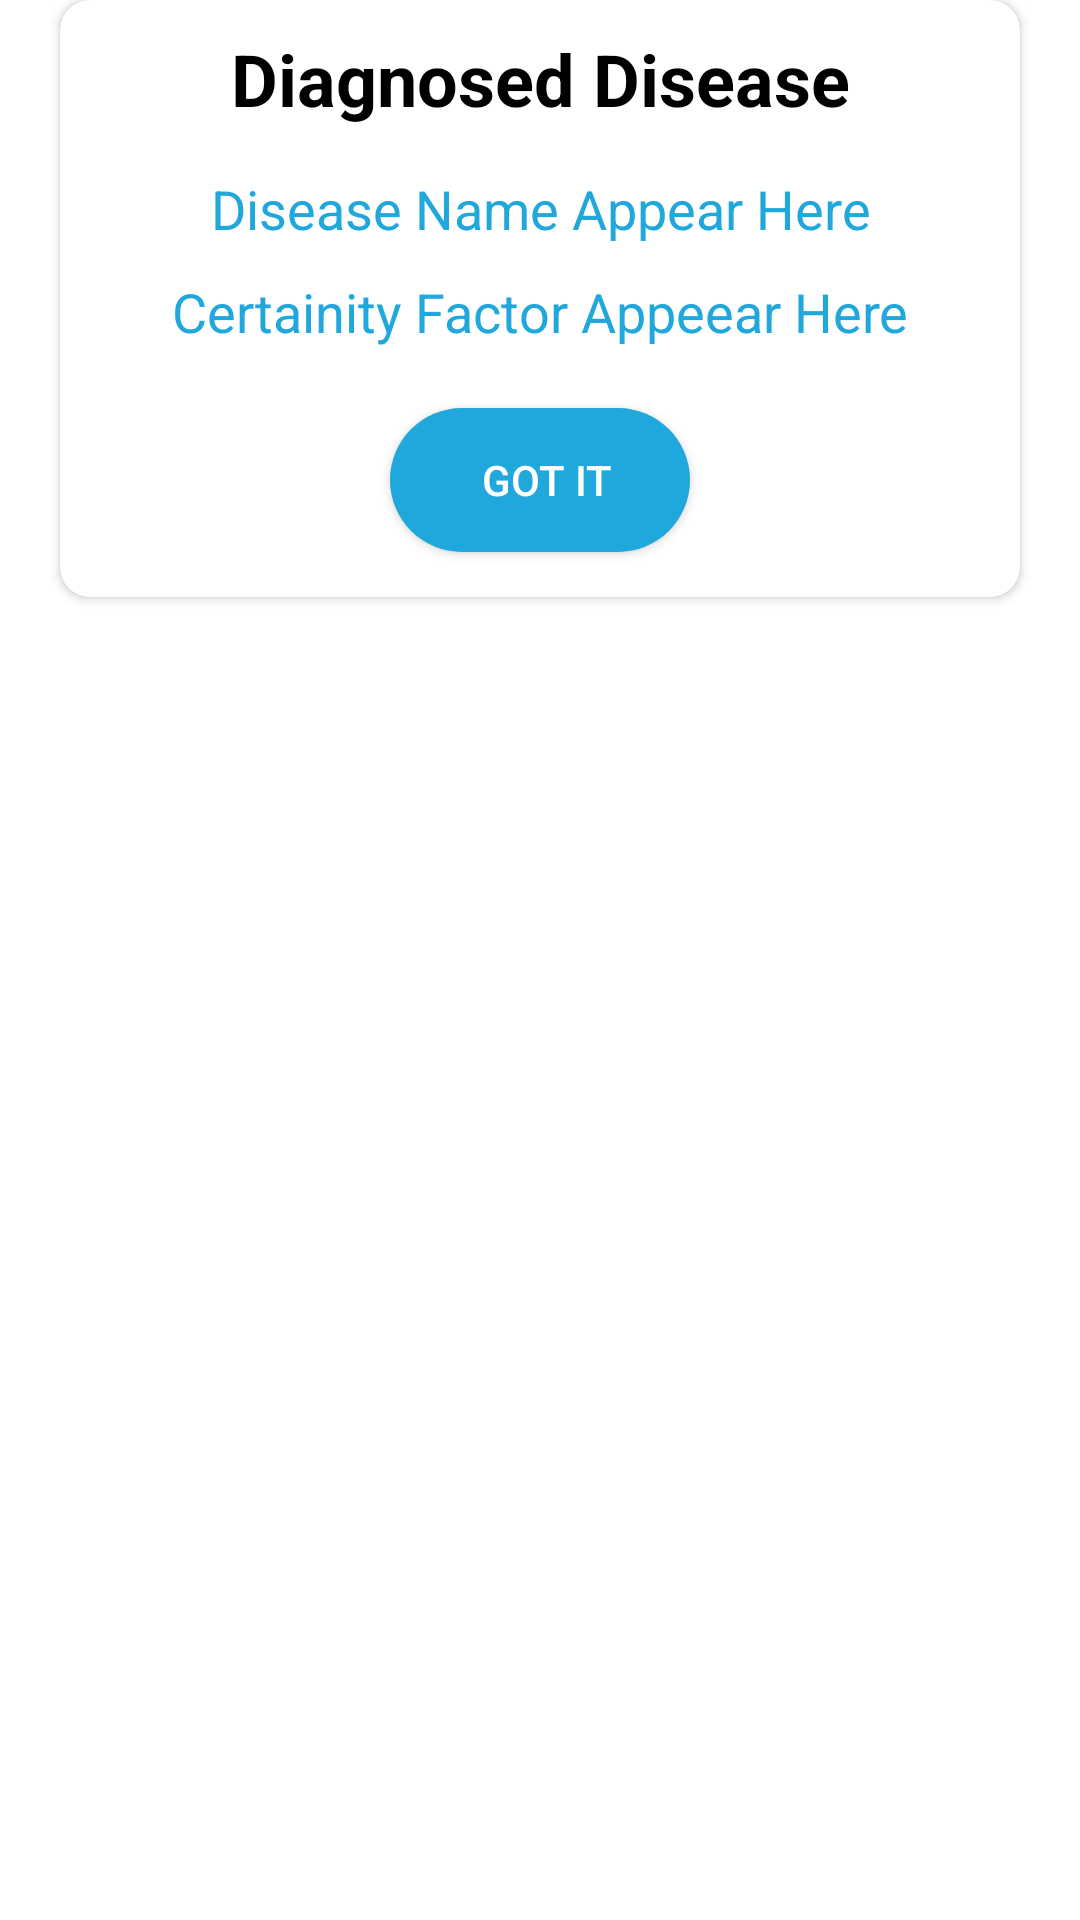

Here is an Android app screen rendered from its layout file. Give the layout XML and the strings, colors and styles it references.
<!-- AndroidManifest.xml: application theme Theme.AnimalCare -->
<!-- res/layout/diagnosis_alert_dialog.xml -->
<?xml version="1.0" encoding="utf-8"?>
<RelativeLayout xmlns:android="http://schemas.android.com/apk/res/android"
    android:layout_width="match_parent"
    android:layout_height="wrap_content"
    xmlns:app="http://schemas.android.com/apk/res-auto">
    <androidx.cardview.widget.CardView
        android:layout_width="match_parent"
        android:layout_height="wrap_content"
        app:cardCornerRadius="10dp"
        android:layout_marginHorizontal="20dp">
        <LinearLayout
            android:layout_width="match_parent"
            android:layout_height="wrap_content"
            android:orientation="vertical">
            <TextView
                android:layout_width="match_parent"
                android:layout_height="wrap_content"
                android:textStyle="bold"
                android:textSize="24sp"
                android:text="Diagnosed Disease"
                android:textColor="@color/black"
                android:textAlignment="center"
                android:padding="10dp"/>
            <TextView
                android:layout_width="match_parent"
                android:layout_height="wrap_content"
                android:text="Disease Name Appear Here"
                android:id="@+id/diseaseTxt"
                android:textAlignment="center"
                android:padding="5dp"
                android:textColor="@color/animalCareBackground"
                android:textSize="18sp"/>
            <TextView
                android:layout_width="match_parent"
                android:layout_height="wrap_content"
                android:id="@+id/certaintyTxt"
                android:text="Certainity Factor Appeear Here"
                android:textColor="@color/animalCareBackground"
                android:textSize="18sp"
                android:textAlignment="center"
                android:padding="5dp"/>
            <Button
                android:layout_width="100dp"
                android:layout_height="wrap_content"
                android:layout_gravity="center_horizontal"
                android:background="@drawable/button_background"
                app:backgroundTint="@null"
                android:text="Got It"
                android:textColor="@color/white"
                android:layout_marginVertical="15dp"
                android:id="@+id/okeyBtn"/>
        </LinearLayout>
    </androidx.cardview.widget.CardView>
</RelativeLayout>
<!-- resources referenced by this layout -->
<resources>
  <color name="animalCareBackground">#20a7db</color>
  <color name="black">#FF000000</color>
  <color name="white">#FFFFFFFF</color>
  <!-- drawable button_background (drawable) -->
  <?xml version="1.0" encoding="utf-8"?>
  <shape xmlns:android="http://schemas.android.com/apk/res/android">
      <corners
          android:radius="100dp"/>
      <solid
          android:color="@color/animalCareBackground"/>
      <padding
          android:top="3dp"
          android:left="8dp"
          android:bottom="3dp"
          android:right="3dp"/>
  </shape>
  <style name="Theme.AnimalCare" parent="Theme.MaterialComponents.DayNight.NoActionBar">
          
          <item name="colorPrimaryVariant">@color/animalCareBackground</item>
          <item name="colorOnPrimary">@color/animalCareBackground</item>
          
          <item name="colorSecondary">@color/teal_200</item>
          <item name="colorSecondaryVariant">@color/teal_700</item>
          <item name="colorOnSecondary">@color/black</item>
          
          <item name="android:statusBarColor" tools:targetApi="l">?attr/colorPrimaryVariant</item>
          <item name="colorPrimary">@color/animalCareBackground</item>
          <item name="colorPrimaryDark">@color/animalCareBackground</item>
          <item name="colorAccent">@color/colorAccent</item>
          
      </style>
  <color name="teal_200">#FF03DAC5</color>
  <color name="teal_700">#FF018786</color>
  <color name="colorAccent">#f2f2f2</color>
</resources>
